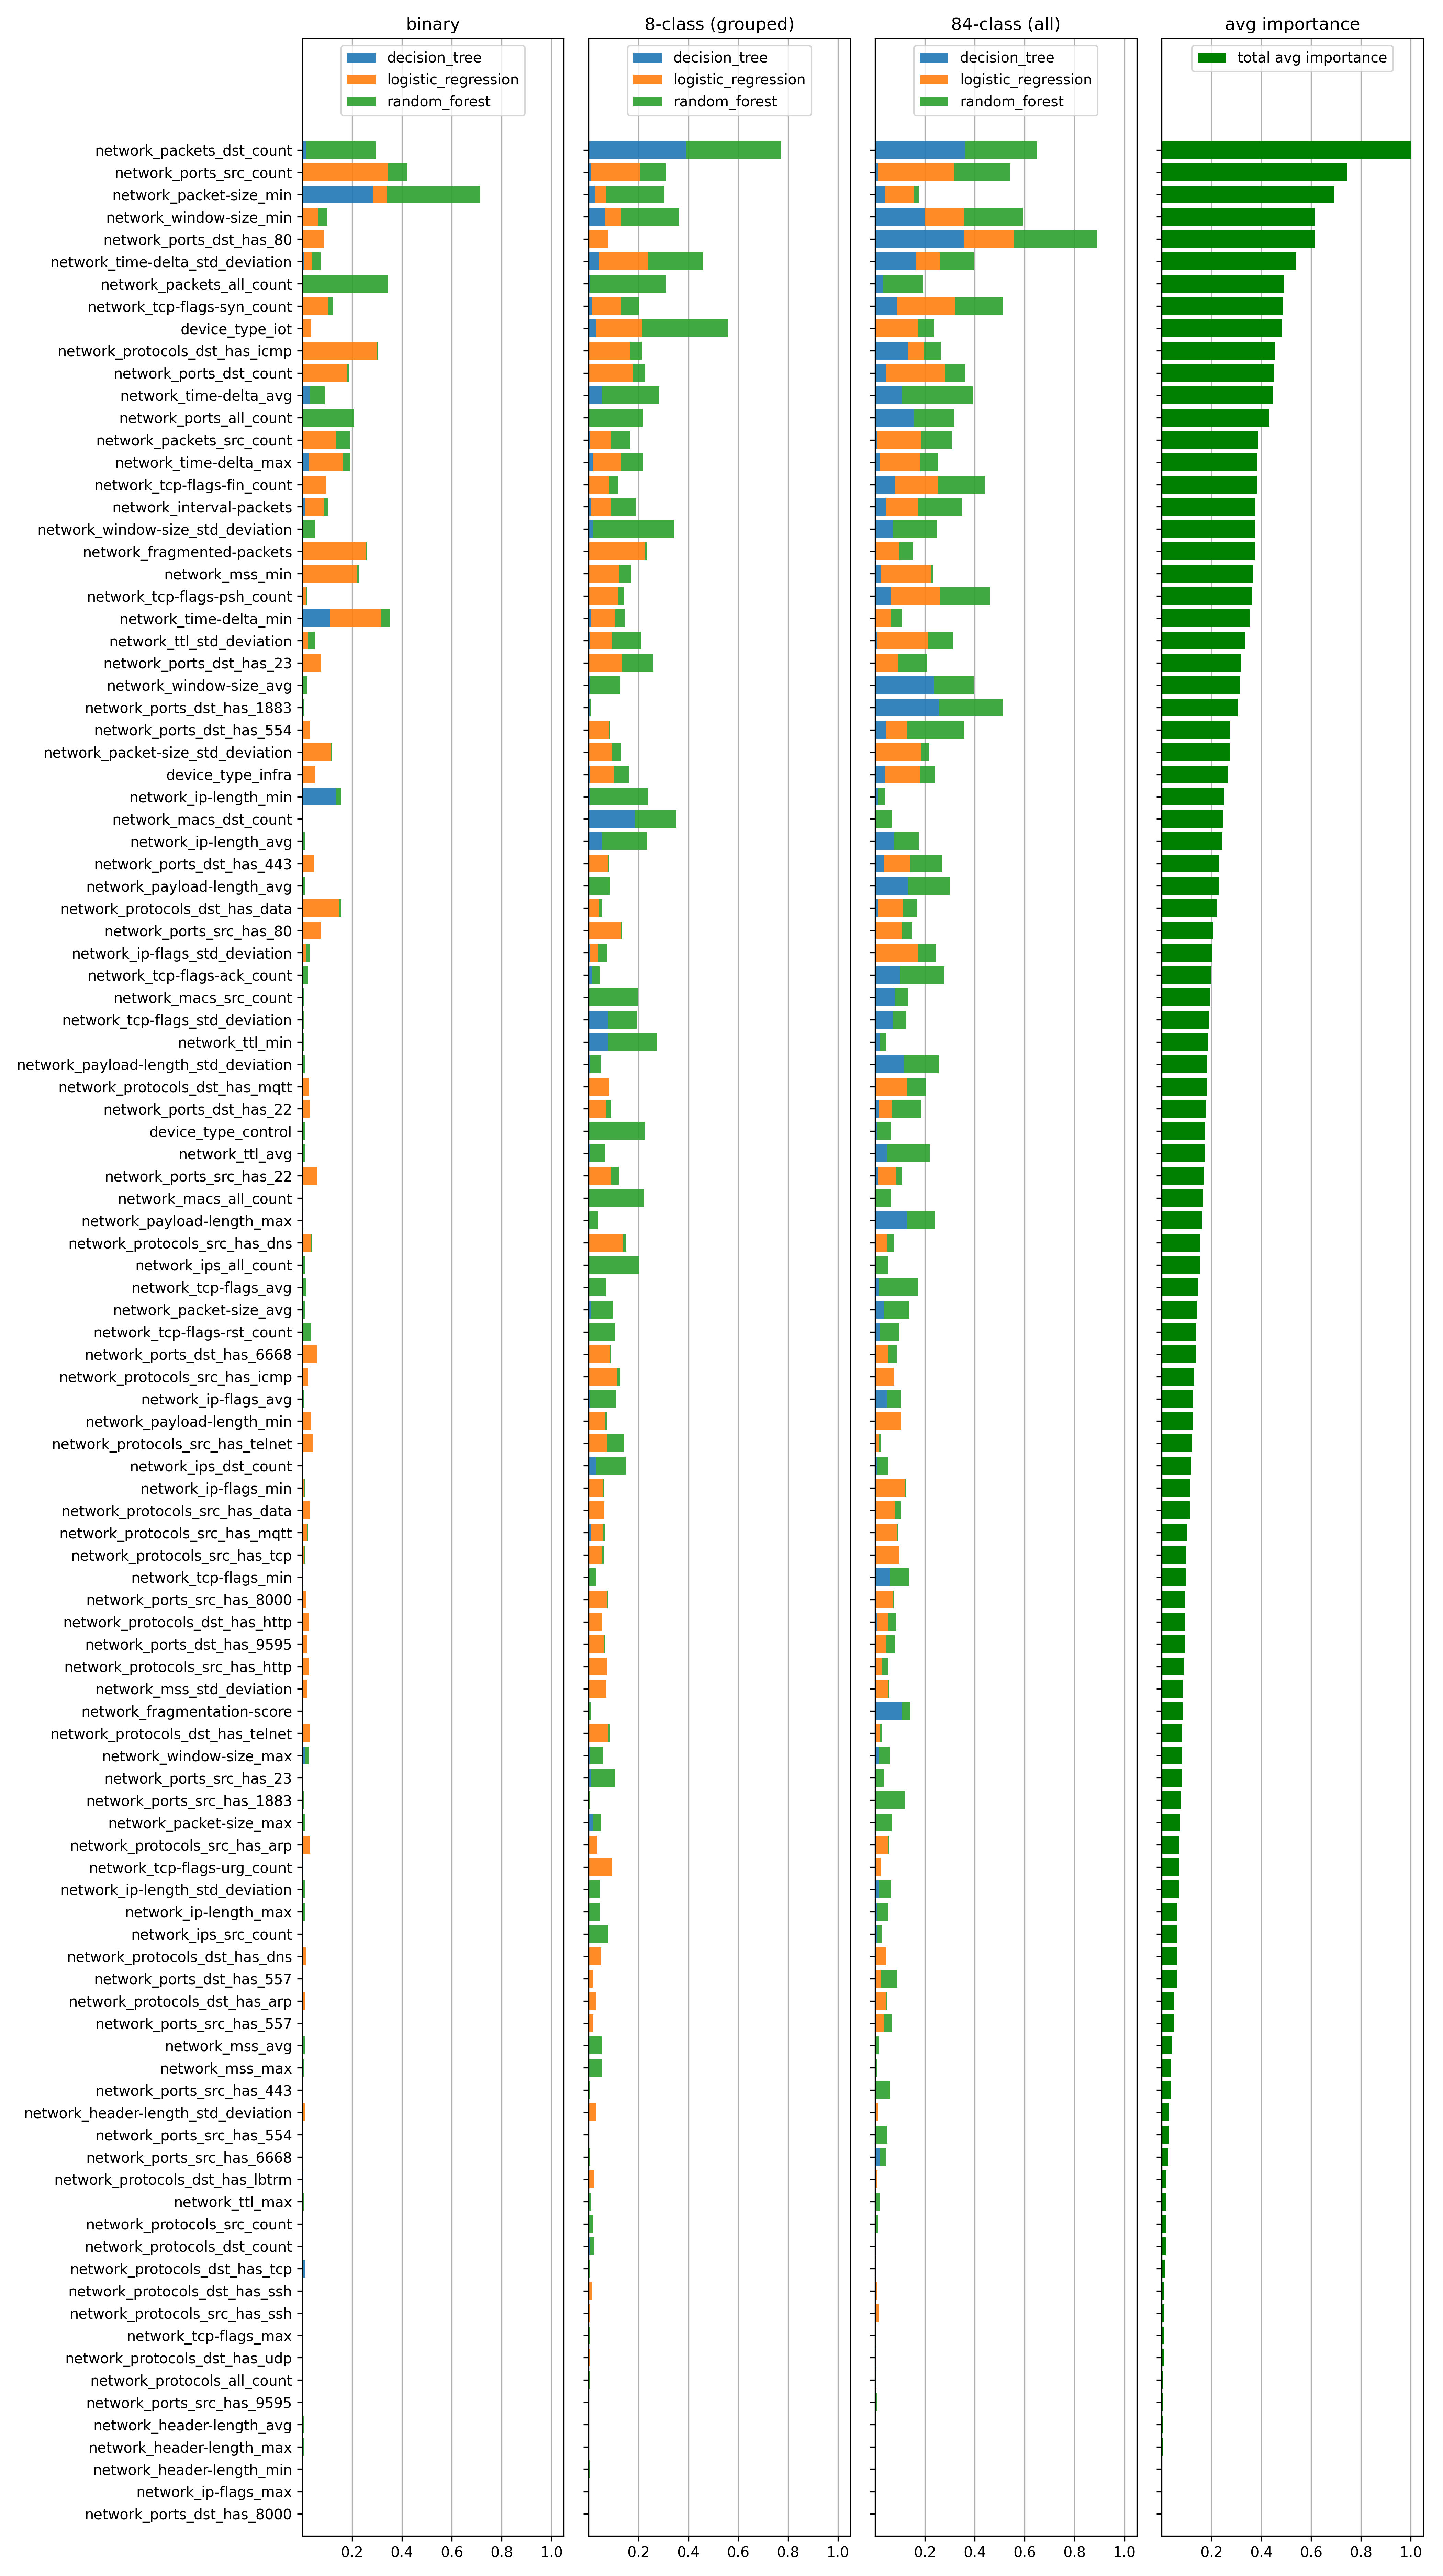

Source data for this figure (header and first rows):
feature, binary_decision_tree_importance, binary_logistic_regression_importance, binary_random_forest_importance, binary_avg_importance, grouped_decision_tree_importance, grouped_logistic_regression_importance, grouped_random_forest_importance, grouped_avg_importance, all_decision_tree_importance, all_logistic_regression_importance, all_random_forest_importance, all_avg_importance, total_avg, total_avg_scaled
network_packets_dst_count, 0.01511, 0.0, 0.2793, 0.2944, 0.39, 0.0, 0.3834, 0.7734, 0.3607, 0.0, 0.2893, 0.65, 0.5726, 1.0
network_ports_src_count, 0.0001223, 0.3447, 0.07802, 0.4228, 0.007527, 0.1982, 0.104, 0.3098, 0.01061, 0.3068, 0.2258, 0.5432, 0.4253, 0.7425
network_packet-size_min, 0.283, 0.05846, 0.3723, 0.7138, 0.02456, 0.04557, 0.2324, 0.3025, 0.04058, 0.1162, 0.0196, 0.1764, 0.3976, 0.6941
network_window-size_min, 0.003, 0.05911, 0.03867, 0.1008, 0.06755, 0.06266, 0.2337, 0.364, 0.201, 0.154, 0.2373, 0.5922, 0.3523, 0.615
network_ports_dst_has_80, 0.0, 0.08526, 3.1868385261218293e-05, 0.08529, 0.0006272, 0.07664, 0.001774, 0.07904, 0.3555, 0.202, 0.3325, 0.89, 0.3515, 0.6135
network_time-delta_std_deviation, 0.00649, 0.03188, 0.03536, 0.07373, 0.04266, 0.1955, 0.2209, 0.459, 0.1648, 0.09453, 0.1363, 0.3955, 0.3094, 0.5401
network_packets_all_count, 0.0009933, 0.0, 0.3426, 0.3436, 0.006481, 0.0, 0.3048, 0.3113, 0.03195, 0.0, 0.1606, 0.1926, 0.2825, 0.493
network_tcp-flags-syn_count, 0.0, 0.1051, 0.01864, 0.1237, 0.01223, 0.118, 0.07103, 0.2012, 0.0875, 0.2339, 0.1899, 0.5113, 0.2788, 0.4864
device_type_iot, 0.000214, 0.03362, 0.00284, 0.03667, 0.02816, 0.1867, 0.3437, 0.5586, 0.003887, 0.1671, 0.06539, 0.2364, 0.2772, 0.4838
network_protocols_dst_has_icmp, 2.146868439730395e-05, 0.3009, 0.004402, 0.3053, 0.0, 0.1674, 0.04566, 0.2131, 0.131, 0.06478, 0.06924, 0.265, 0.2611, 0.4557
network_ports_dst_count, 0.0001844, 0.1791, 0.008567, 0.1879, 0.00147, 0.1744, 0.04905, 0.2249, 0.04375, 0.2353, 0.08371, 0.3628, 0.2585, 0.4511
network_time-delta_avg, 0.03021, 0.0, 0.05959, 0.0898, 0.05396, 0.0, 0.2298, 0.2837, 0.1065, 0.0, 0.2849, 0.3913, 0.255, 0.4449
network_ports_all_count, 0.0, 0.0, 0.2092, 0.2092, 0.001179, 0.0, 0.2154, 0.2166, 0.1549, 0.0, 0.163, 0.3179, 0.2479, 0.4325
network_packets_src_count, 0.0004542, 0.1335, 0.05779, 0.1918, 0.003078, 0.08593, 0.07896, 0.168, 0.006198, 0.1804, 0.1214, 0.3079, 0.2226, 0.3882
network_time-delta_max, 0.02525, 0.1379, 0.0272, 0.1904, 0.01866, 0.1114, 0.08835, 0.2184, 0.018, 0.1641, 0.07144, 0.2535, 0.2208, 0.3851
network_tcp-flags-fin_count, 0.0, 0.09529, 3.84091094079351e-05, 0.09533, 0.0001551, 0.08262, 0.03706, 0.1198, 0.08036, 0.1704, 0.1908, 0.4415, 0.2189, 0.3818
network_interval-packets, 0.00954, 0.07828, 0.01765, 0.1055, 0.01093, 0.07789, 0.1003, 0.1891, 0.04321, 0.1289, 0.178, 0.3501, 0.2149, 0.3749
network_window-size_std_deviation, 0.001566, 0.0, 0.04865, 0.05021, 0.01801, 0.0, 0.3259, 0.344, 0.07092, 0.0, 0.1779, 0.2488, 0.2143, 0.3739
network_fragmented-packets, 0.0, 0.2567, 0.0009079, 0.2576, 0.0001565, 0.2266, 0.005053, 0.2318, 0.002429, 0.09534, 0.05533, 0.1531, 0.2142, 0.3736
network_mss_min, 0.0, 0.22, 0.00942, 0.2295, 2.5708884468207774e-19, 0.1237, 0.04517, 0.1689, 0.02322, 0.2005, 0.009584, 0.2333, 0.2105, 0.3672
network_tcp-flags-psh_count, 3.165421906849664e-05, 0.01663, 0.002134, 0.0188, 0.000482, 0.1188, 0.02118, 0.1405, 0.06495, 0.1953, 0.2017, 0.462, 0.2071, 0.3612
network_time-delta_min, 0.1106, 0.2036, 0.03944, 0.3537, 0.01091, 0.09538, 0.03949, 0.1458, 0.003441, 0.05804, 0.04532, 0.1068, 0.2021, 0.3525
network_ttl_std_deviation, 0.001025, 0.02302, 0.02653, 0.05057, 0.005524, 0.08873, 0.118, 0.2123, 0.007667, 0.2049, 0.1022, 0.3148, 0.1925, 0.3358
network_ports_dst_has_23, 0.0, 0.0752, 0.0007047, 0.07591, 0.0003093, 0.1341, 0.125, 0.2594, 0.004055, 0.08824, 0.1172, 0.2095, 0.1816, 0.3166
network_window-size_avg, 0.001515, 0.0, 0.01931, 0.02082, 0.006452, 0.0, 0.1196, 0.1261, 0.2355, 0.0, 0.1616, 0.3971, 0.1813, 0.3162
network_ports_dst_has_1883, 0.0, 0.0, 0.005524, 0.005524, 0.003547, 0.0, 0.004088, 0.007635, 0.2549, 0.0, 0.2571, 0.512, 0.1751, 0.3052
network_ports_dst_has_554, 0.0, 0.03087, 0.0, 0.03087, 0.0, 0.08358, 0.002907, 0.08649, 0.04355, 0.08539, 0.2284, 0.3573, 0.1582, 0.2758
network_packet-size_std_deviation, 0.000792, 0.1121, 0.007332, 0.1203, 0.001077, 0.09137, 0.03832, 0.1308, 0.004662, 0.1788, 0.03465, 0.2181, 0.1564, 0.2726
device_type_infra, 0.0003373, 0.05104, 0.00137, 0.05275, 0.003344, 0.0976, 0.06063, 0.1616, 0.03898, 0.141, 0.06085, 0.2408, 0.1517, 0.2644
network_ip-length_min, 0.1371, 0.0, 0.01798, 0.1551, 0.00485, 0.0, 0.232, 0.2369, 0.01247, 0.0, 0.02863, 0.0411, 0.1443, 0.2515
network_macs_dst_count, 3.2768994883692837e-06, 0.0, 0.003761, 0.003764, 0.1868, 0.0, 0.1662, 0.353, 0.003121, 0.0, 0.06221, 0.06533, 0.1407, 0.2451
network_ip-length_avg, 0.0002205, 0.0, 0.01037, 0.01059, 0.05143, 0.0, 0.1816, 0.233, 0.0771, 0.0, 0.0997, 0.1768, 0.1401, 0.2442
network_ports_dst_has_443, 0.0003677, 0.04703, 0.0003565, 0.04776, 0.001011, 0.07676, 0.006171, 0.08394, 0.03472, 0.107, 0.1263, 0.2679, 0.1332, 0.2321
network_payload-length_avg, 0.0008863, 0.0, 0.01084, 0.01173, 0.001544, 0.0, 0.0827, 0.08424, 0.1333, 0.0, 0.166, 0.2993, 0.1318, 0.2296
network_protocols_dst_has_data, 0.00187, 0.1451, 0.009713, 0.1567, 8.263323822853565e-05, 0.039, 0.01595, 0.05503, 0.01031, 0.1016, 0.05674, 0.1686, 0.1268, 0.2208
network_ports_src_has_80, 0.0, 0.07596, 1.6560015823979297e-05, 0.07598, 5.269437322805585e-05, 0.1307, 0.004259, 0.135, 0.002632, 0.1052, 0.04101, 0.1488, 0.1199, 0.2089
network_ip-flags_std_deviation, 0.0001582, 0.01519, 0.01465, 0.03, 0.003449, 0.03525, 0.03654, 0.07524, 0.003953, 0.1685, 0.07228, 0.2447, 0.1166, 0.2031
network_tcp-flags-ack_count, 0.0002242, 0.0, 0.02288, 0.0231, 0.01272, 0.0, 0.0307, 0.04342, 0.1011, 0.0, 0.177, 0.2781, 0.1149, 0.2
network_macs_src_count, 0.000106, 0.0, 0.005863, 0.005969, 0.0001965, 0.0, 0.1967, 0.1969, 0.08087, 0.0, 0.05263, 0.1335, 0.1121, 0.1952
network_tcp-flags_std_deviation, 3.990735357987237e-05, 0.0, 0.00922, 0.00926, 0.07601, 0.0, 0.116, 0.192, 0.07175, 0.0, 0.05257, 0.1243, 0.1085, 0.189
network_ttl_min, 0.0009494, 0.0, 0.00592, 0.006869, 0.07629, 0.0, 0.1956, 0.2719, 0.0199, 0.0, 0.02275, 0.04265, 0.1071, 0.1865
network_payload-length_std_deviation, 0.003637, 0.0, 0.006199, 0.009836, 0.00421, 0.0, 0.04619, 0.0504, 0.1158, 0.0, 0.1388, 0.2546, 0.1049, 0.1827
network_protocols_dst_has_mqtt, 0.0, 0.02617, 0.0002864, 0.02646, 0.0, 0.08098, 0.001251, 0.08223, 0.0, 0.1279, 0.07668, 0.2046, 0.1044, 0.1818
network_ports_dst_has_22, 0.0, 0.02934, 0.0, 0.02934, 0.001687, 0.06727, 0.02127, 0.09022, 0.01327, 0.05582, 0.116, 0.1851, 0.1016, 0.1768
device_type_control, 0.0007923, 0.0, 0.01086, 0.01166, 1.3641649736636723e-05, 0.0, 0.2273, 0.2273, 0.0062, 0.0, 0.05733, 0.06353, 0.1008, 0.1755
network_ttl_avg, 0.001151, 0.0, 0.01185, 0.013, 0.004805, 0.0, 0.05924, 0.06404, 0.04928, 0.0, 0.1713, 0.2206, 0.09921, 0.1727
network_ports_src_has_22, 0.0, 0.05987, 0.0, 0.05987, 0.0008699, 0.08896, 0.03075, 0.1206, 0.01162, 0.07318, 0.02393, 0.1087, 0.0964, 0.1677
network_macs_all_count, 0.0002022, 0.0, 0.002738, 0.00294, 0.001163, 0.0, 0.2184, 0.2195, 0.001087, 0.0, 0.06242, 0.06351, 0.09532, 0.1659
network_payload-length_max, 0.0002658, 0.0, 0.004859, 0.005125, 0.001467, 0.0, 0.03487, 0.03634, 0.1263, 0.0, 0.112, 0.2383, 0.09325, 0.1622
network_protocols_src_has_dns, 3.796375152093527e-05, 0.03558, 0.003165, 0.03878, 0.000968, 0.1375, 0.01236, 0.1509, 0.0008871, 0.0482, 0.0261, 0.07519, 0.08828, 0.1536
network_ips_all_count, 0.0009311, 0.0, 0.009362, 0.01029, 0.00128, 0.0, 0.2009, 0.2022, 0.005637, 0.0, 0.04497, 0.05061, 0.0877, 0.1525
network_tcp-flags_avg, 0.0002777, 0.0, 0.01354, 0.01381, 0.00118, 0.0, 0.06652, 0.0677, 0.01509, 0.0, 0.1576, 0.1727, 0.08472, 0.1473
network_packet-size_avg, 0.001536, 0.0, 0.007996, 0.009532, 0.007529, 0.0, 0.08866, 0.09619, 0.03593, 0.0, 0.1005, 0.1364, 0.0807, 0.1403
network_tcp-flags-rst_count, 0.001826, 0.0, 0.03443, 0.03625, 0.0005974, 0.0, 0.1065, 0.1071, 0.01834, 0.0, 0.07992, 0.09826, 0.08054, 0.14
network_ports_dst_has_6668, 0.0, 0.05895, 0.0, 0.05895, 0.0003103, 0.08465, 0.00366, 0.08862, 0.003122, 0.04959, 0.03514, 0.08786, 0.07847, 0.1364
network_protocols_src_has_icmp, 0.0, 0.0234, 0.0001119, 0.02351, 3.926058366555878e-05, 0.1143, 0.01171, 0.126, 0.005419, 0.06952, 0.002733, 0.07767, 0.07573, 0.1316
network_ip-flags_avg, 6.938703738151728e-05, 0.0, 0.006401, 0.006471, 0.006056, 0.0, 0.1022, 0.1083, 0.04642, 0.0, 0.05855, 0.105, 0.07324, 0.1273
network_payload-length_min, 0.000482, 0.03363, 0.00259, 0.03671, 7.103477094944119e-05, 0.06731, 0.007596, 0.07497, 0.001012, 0.1021, 0.00104, 0.1041, 0.07194, 0.125
network_protocols_src_has_telnet, 4.4649777602359286e-05, 0.0438, 0.0006617, 0.0445, 9.858256888223892e-05, 0.07206, 0.06756, 0.1397, 0.0, 0.01318, 0.01149, 0.02467, 0.06963, 0.121
network_ips_dst_count, 0.0005143, 0.0, 0.002511, 0.003026, 0.02889, 0.0, 0.1189, 0.1478, 0.006278, 0.0, 0.04603, 0.05231, 0.06771, 0.1176
... 47 more rows
